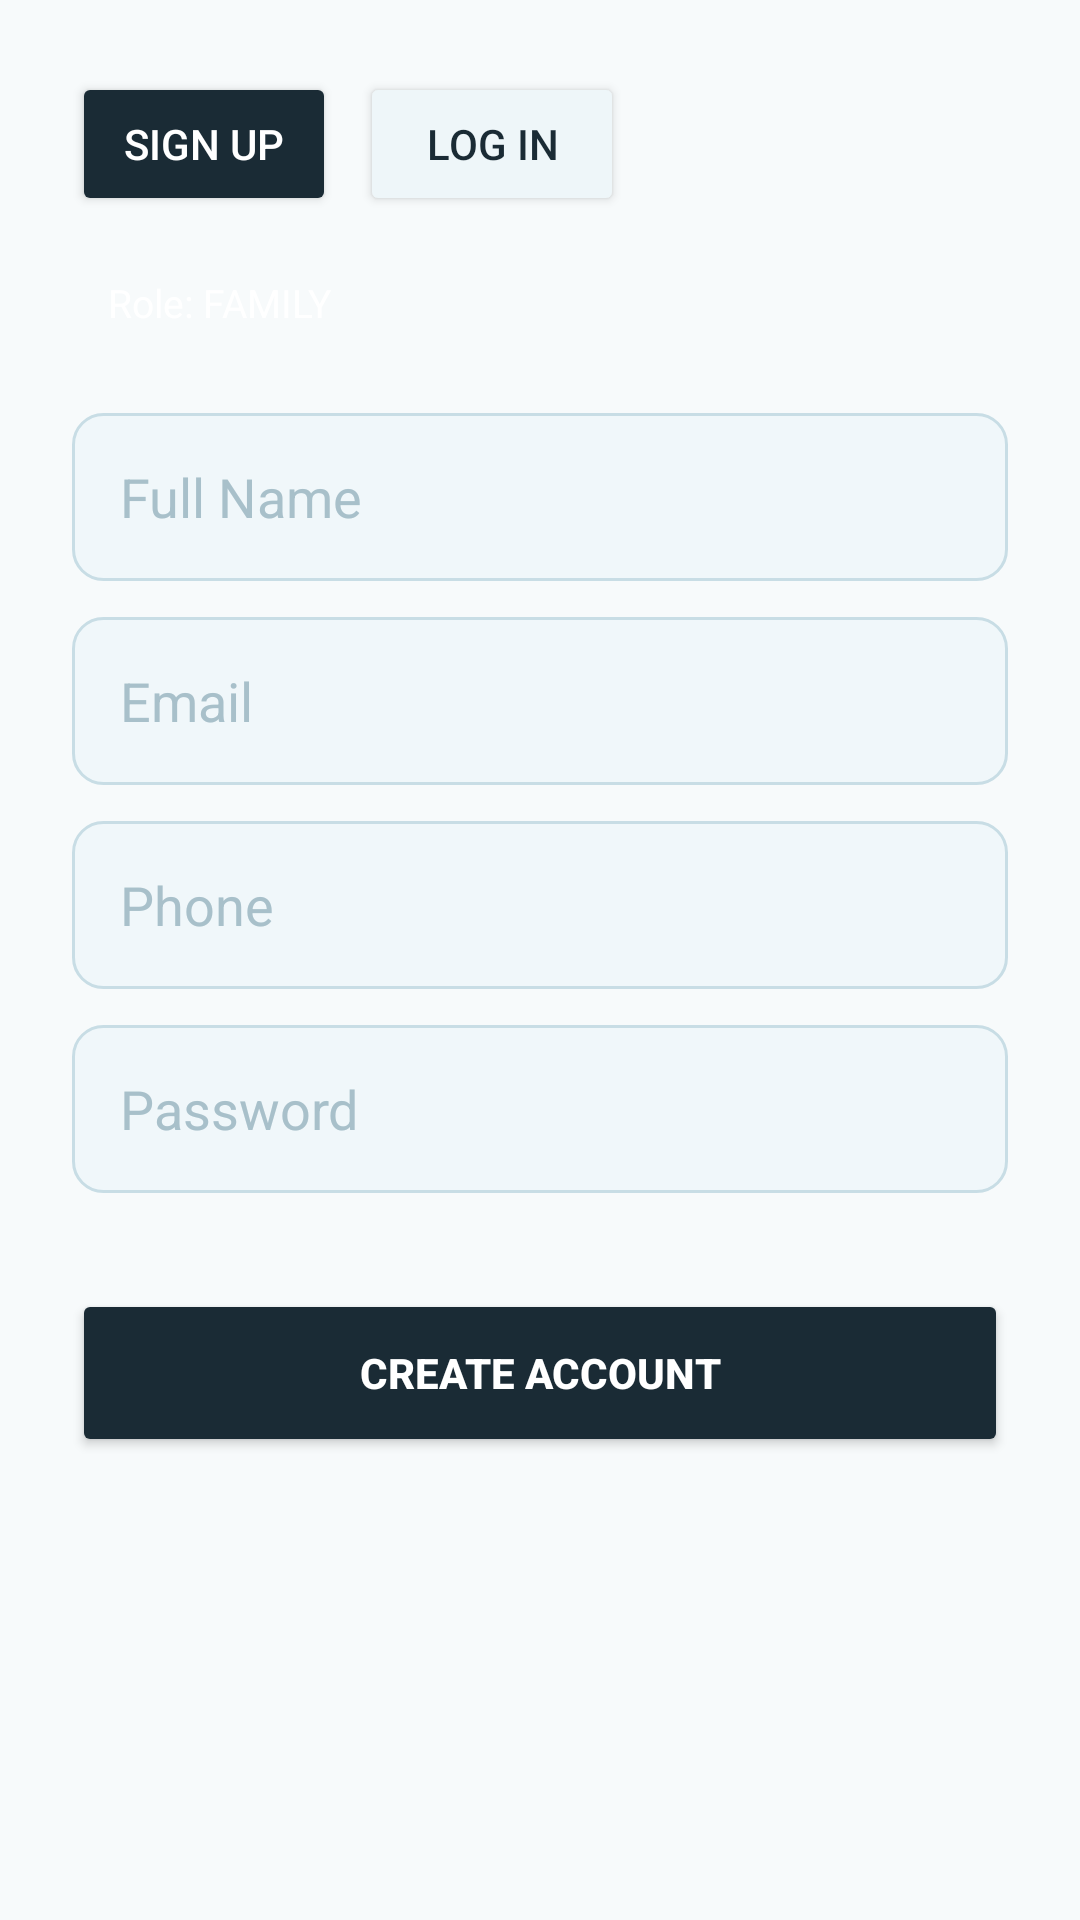

Reconstruct the res/layout file that produces this screen, plus the resources it refers to.
<!-- AndroidManifest.xml: application theme Theme.CarerApp -->
<!-- res/layout/activity_auth.xml -->
<?xml version="1.0" encoding="utf-8"?>
<ScrollView
    xmlns:android="http://schemas.android.com/apk/res/android"
    android:layout_width="match_parent"
    android:layout_height="match_parent"
    android:background="@color/background"
    android:fillViewport="true">

    <LinearLayout
        android:layout_width="match_parent"
        android:layout_height="wrap_content"
        android:orientation="vertical"
        android:padding="24dp">

        
        <LinearLayout
            android:layout_width="match_parent"
            android:layout_height="wrap_content"
            android:orientation="horizontal"
            android:layout_marginBottom="16dp">

            <Button
                android:id="@+id/btnSignUp"
                android:layout_width="wrap_content"
                android:layout_height="48dp"
                android:text="@string/sign_up"
                android:textColor="@color/white"
                android:backgroundTint="@color/btn_family"
                android:layout_marginEnd="8dp"/>

            <Button
                android:id="@+id/btnLogIn"
                android:layout_width="wrap_content"
                android:layout_height="48dp"
                android:text="@string/log_in"
                android:textColor="@color/text_primary"
                android:backgroundTint="@color/surface_variant"/>

        </LinearLayout>

        
        <TextView
            android:id="@+id/tvRole"
            android:layout_width="wrap_content"
            android:layout_height="wrap_content"
            android:text="Role: FAMILY"
            android:textColor="@color/white"
            android:background="@drawable/badge_bg"
            android:paddingStart="12dp"
            android:paddingEnd="12dp"
            android:paddingTop="4dp"
            android:paddingBottom="4dp"
            android:textSize="13sp"
            android:layout_marginBottom="24dp"/>

        
        <EditText
            android:id="@+id/etName"
            android:layout_width="match_parent"
            android:layout_height="56dp"
            android:hint="@string/full_name"
            android:background="@drawable/input_bg"
            android:paddingStart="16dp"
            android:paddingEnd="16dp"
            android:textColor="@color/text_primary"
            android:textColorHint="@color/text_hint"
            android:inputType="textPersonName"
            android:layout_marginBottom="12dp"/>

        
        <EditText
            android:id="@+id/etEmail"
            android:layout_width="match_parent"
            android:layout_height="56dp"
            android:hint="@string/email"
            android:background="@drawable/input_bg"
            android:paddingStart="16dp"
            android:paddingEnd="16dp"
            android:textColor="@color/text_primary"
            android:textColorHint="@color/text_hint"
            android:inputType="textEmailAddress"
            android:layout_marginBottom="12dp"/>

        
        <EditText
            android:id="@+id/etPhone"
            android:layout_width="match_parent"
            android:layout_height="56dp"
            android:hint="@string/phone"
            android:background="@drawable/input_bg"
            android:paddingStart="16dp"
            android:paddingEnd="16dp"
            android:textColor="@color/text_primary"
            android:textColorHint="@color/text_hint"
            android:inputType="phone"
            android:layout_marginBottom="12dp"/>

        
        <EditText
            android:id="@+id/etPassword"
            android:layout_width="match_parent"
            android:layout_height="56dp"
            android:hint="@string/password"
            android:background="@drawable/input_bg"
            android:paddingStart="16dp"
            android:paddingEnd="16dp"
            android:textColor="@color/text_primary"
            android:textColorHint="@color/text_hint"
            android:inputType="textPassword"
            android:layout_marginBottom="32dp"/>

        
        <Button
            android:id="@+id/btnSubmit"
            android:layout_width="match_parent"
            android:layout_height="56dp"
            android:text="@string/create_account"
            android:textColor="@color/white"
            android:backgroundTint="@color/btn_family"
            android:textSize="14sp"
            android:textStyle="bold"/>

    </LinearLayout>
</ScrollView>
<!-- resources referenced by this layout -->
<resources>
  <color name="background">#F7FAFB</color>
  <color name="btn_family">#1A2B35</color>
  <color name="surface_variant">#EEF6F9</color>
  <color name="text_hint">#A8C0CA</color>
  <color name="text_primary">#1A2B35</color>
  <color name="white">#FFFFFF</color>
  <!-- drawable input_bg (drawable) -->
  <?xml version="1.0" encoding="utf-8"?>
  <shape xmlns:android="http://schemas.android.com/apk/res/android"
      android:shape="rectangle">
      <solid android:color="@color/input_background"/>
      <corners android:radius="10dp"/>
      <stroke android:width="1dp" android:color="@color/input_border"/>
  </shape>
  <string name="create_account">CREATE ACCOUNT</string>
  <string name="email">Email</string>
  <string name="full_name">Full Name</string>
  <string name="log_in">Log In</string>
  <string name="password">Password</string>
  <string name="phone">Phone</string>
  <string name="sign_up">Sign Up</string>
  <style name="Theme.CarerApp" parent="Theme.MaterialComponents.Light.NoActionBar">
          <item name="colorPrimary">@color/primary</item>
          <item name="colorPrimaryDark">@color/primary_dark</item>
          <item name="colorAccent">@color/accent</item>
          <item name="android:windowBackground">@color/background</item>
          <item name="android:statusBarColor">@color/primary</item>
      </style>
  <color name="input_background">#F0F7FA</color>
  <color name="input_border">#C8DDE5</color>
  <color name="primary">#4A90A4</color>
  <color name="primary_dark">#2C6E82</color>
  <color name="accent">#F4A261</color>
</resources>
